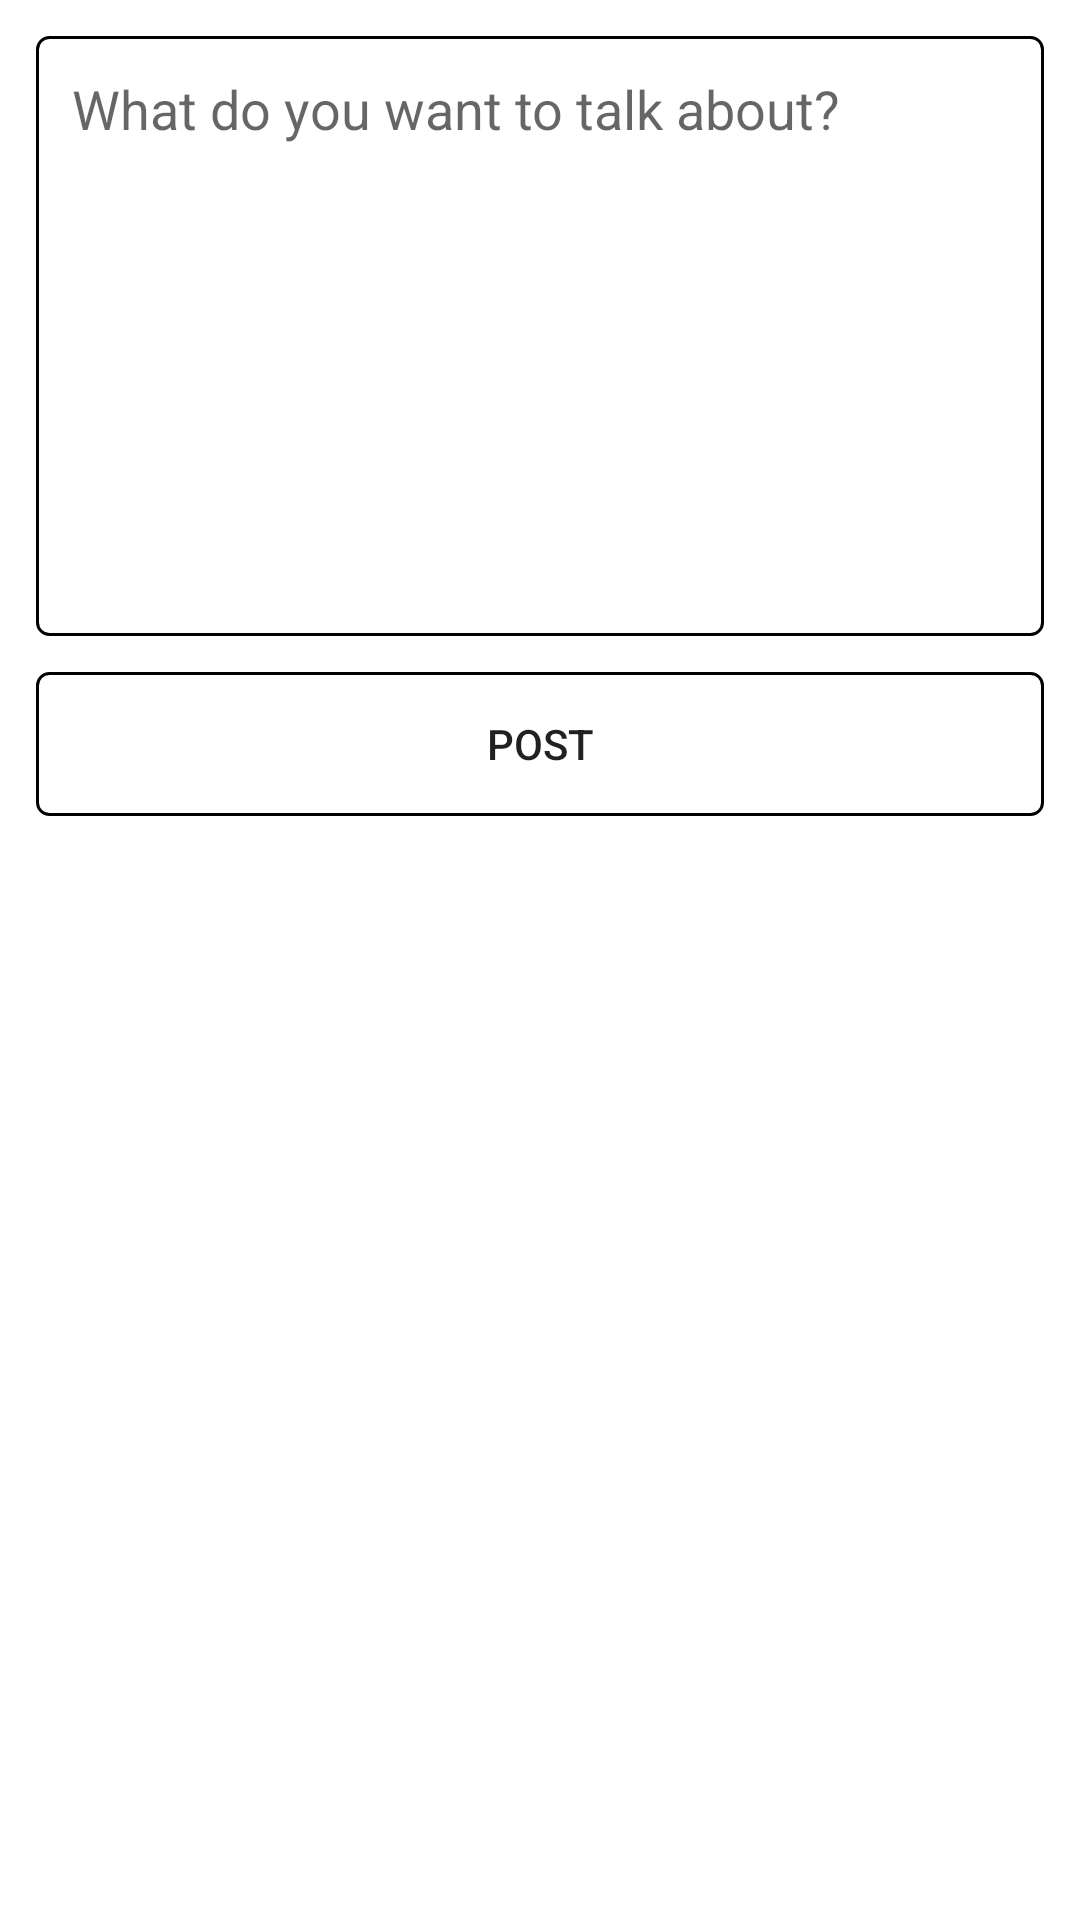

Layout XML and referenced resources for this Android screen:
<!-- AndroidManifest.xml: application theme Theme.MushiMushi -->
<!-- res/layout/fragment_create_post.xml -->
<?xml version="1.0" encoding="utf-8"?>
<layout>
    <androidx.constraintlayout.widget.ConstraintLayout xmlns:android="http://schemas.android.com/apk/res/android"
        xmlns:app="http://schemas.android.com/apk/res-auto"
        xmlns:tools="http://schemas.android.com/tools"
        android:layout_width="match_parent"
        android:layout_height="match_parent"
        tools:context=".ui.home.CreatePost">


        <EditText
            android:id="@+id/postInput"
            android:layout_width="0dp"
            android:layout_height="200dp"
            app:layout_constraintLeft_toLeftOf="parent"
            app:layout_constraintRight_toRightOf="parent"
            app:layout_constraintTop_toTopOf="parent"
            android:imeOptions="actionDone"
            android:hint="What do you want to talk about?"
            android:gravity="top"
            android:layout_margin="12dp"
            android:padding="12dp"
            android:background="@drawable/edittext_round_shape"/>

        <Button
            android:layout_width="0dp"
            android:id="@+id/postButton"
            android:layout_height="wrap_content"
            app:layout_constraintLeft_toLeftOf="parent"
            app:layout_constraintRight_toRightOf="parent"
            app:layout_constraintTop_toBottomOf="@id/postInput"
            android:layout_margin="12dp"
            android:text="POST"
            android:background="@drawable/edittext_round_shape"/>


    </androidx.constraintlayout.widget.ConstraintLayout>
</layout>
<!-- resources referenced by this layout -->
<resources>
  <!-- drawable edittext_round_shape (drawable) -->
  <?xml version="1.0" encoding="utf-8"?>
  <shape xmlns:android="http://schemas.android.com/apk/res/android"
      android:shape="rectangle"
      android:padding="10dp">
  
      <stroke android:width="1dp"
          android:color="@color/black"/>
  
      <corners android:radius="4dp"/>
  </shape>
  <style name="Theme.MushiMushi" parent="Theme.MaterialComponents.DayNight.NoActionBar">
          
          <item name="colorPrimary">@color/purple_500</item>
          <item name="colorPrimaryVariant">@color/purple_700</item>
          <item name="colorOnPrimary">@color/white</item>
          
          <item name="colorSecondary">@color/teal_200</item>
          <item name="colorSecondaryVariant">@color/teal_700</item>
          <item name="colorOnSecondary">@color/black</item>
          
          <item name="android:statusBarColor" tools:targetApi="l">?attr/colorPrimaryVariant</item>
          
      </style>
  <color name="black">#FF000000</color>
  <color name="purple_500">#FF6200EE</color>
  <color name="purple_700">#FF3700B3</color>
  <color name="white">#FFFFFFFF</color>
  <color name="teal_200">#FF03DAC5</color>
  <color name="teal_700">#FF018786</color>
</resources>
